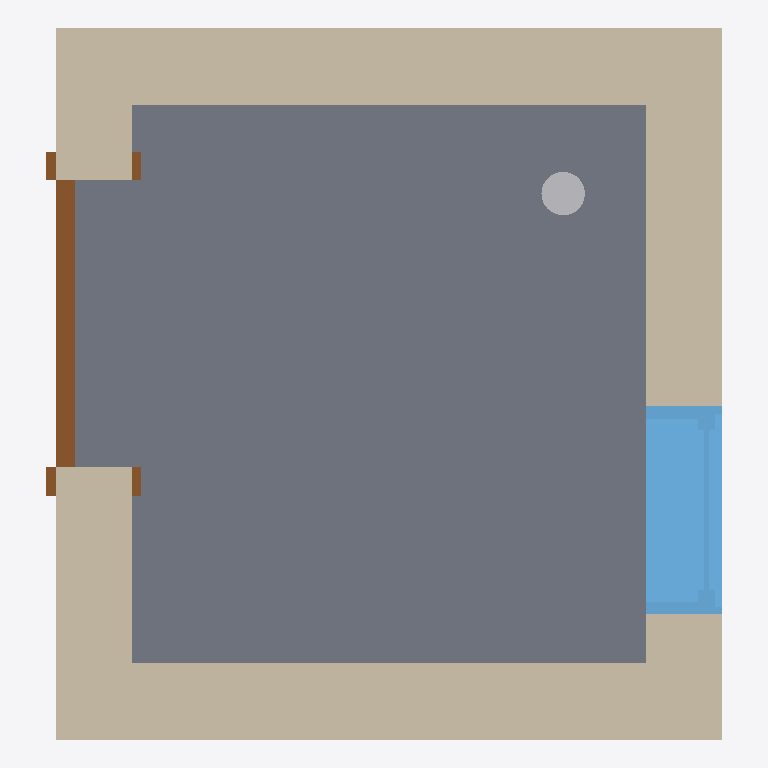
Plan cut of the same IFC building model at storey '标高 1' (level 0.00 m, cut at 1.40 m), seen from above with north up, elements coloured by IFC class: 4 walls (beige), 1 slab (grey), 1 window (light blue), 1 door (brown), 1 other element (light grey). Cut surfaces are drawn darker.
Extent 1.8 m × 1.9 m × 2.6 m (x, y, z). Storeys (1): 标高 1 at 0.00 m. Elements (9): 4 IfcWallStandardCase, 2 IfcSlab, 1 IfcDoor, 1 IfcFlowSegment, 1 IfcWindow.

HEADER;
FILE_DESCRIPTION(('ViewDefinition [CoordinationView_V2.0]'),'2;1');
FILE_NAME('项目编号','2024-09-10T22:04:57',(''),(''),'The EXPRESS Data Manager Version 5.02.0100.07 : ','20160225_1515(x64) - Exporter 17.0.416.0 - Alter','');
FILE_SCHEMA(('IFC2X3'));
ENDSEC;
DATA;
#101=IFCPROJECT('3C9Yd_R191jOzstQ9S_h34',#41,'项目编号',$,$,'项目名称','项目状态',(#93),#88);
#754=IFCSITE('3C9Yd_R191jOzstQ9S_h36',#41,'Default',$,'',#753,$,$,.ELEMENT.,(39,54,57,601318),(116,25,58,795166),0.0,$,$);
#111=IFCBUILDING('3C9Yd_R191jOzstQ9S_h35',#41,'',$,$,#32,$,'',.ELEMENT.,$,$,#107);
#120=IFCBUILDINGSTOREY('3C9Yd_R191jOzstQAZ1Ku3',#41,'标高 1',$,$,#118,$,'标高 1',.ELEMENT.,0.0);
#741=IFCSLAB('0hO3I46Cj8Xumml5mitUgl',#41,'楼板:常规 - 150mm:329956',$,'楼板:常规 - 150mm',#723,#739,'329956',.FLOOR.);
#162=IFCWALLSTANDARDCASE('0hO3I46Cj8Xumml5mitUSY',#41,'基本墙:常规 - 200mm:329065',$,'基本墙:常规 - 200mm:398',#131,#158,'329065');
#263=IFCWALLSTANDARDCASE('0hO3I46Cj8Xumml5mitUHZ',#41,'基本墙:常规 - 200mm:329256',$,'基本墙:常规 - 200mm:398',#243,#261,'329256');
#230=IFCWALLSTANDARDCASE('0hO3I46Cj8Xumml5mitUUc',#41,'基本墙:常规 - 200mm:329197',$,'基本墙:常规 - 200mm:398',#210,#228,'329197');
#296=IFCWALLSTANDARDCASE('0hO3I46Cj8Xumml5mitUG2',#41,'基本墙:常规 - 200mm:329289',$,'基本墙:常规 - 200mm:398',#276,#294,'329289');
#459=IFCWINDOW('0hO3I46Cj8Xumml5mitUJ1',#41,'固定:bath:329354',$,'bath',#885,#453,'329354',1155.0,543.999999999999);
#591=IFCDOOR('0hO3I46Cj8Xumml5mitULk',#41,'单扇 - 与墙齐:bath:329509',$,'bath',#913,#585,'329509',2194.0,752.0);
#620=IFCFLOWSEGMENT('0hO3I46Cj8Xumml5mitUMM',#41,'管道类型:默认:329693',$,'管道类型:默认:259555',#606,#617,'329693');
ENDSEC;
